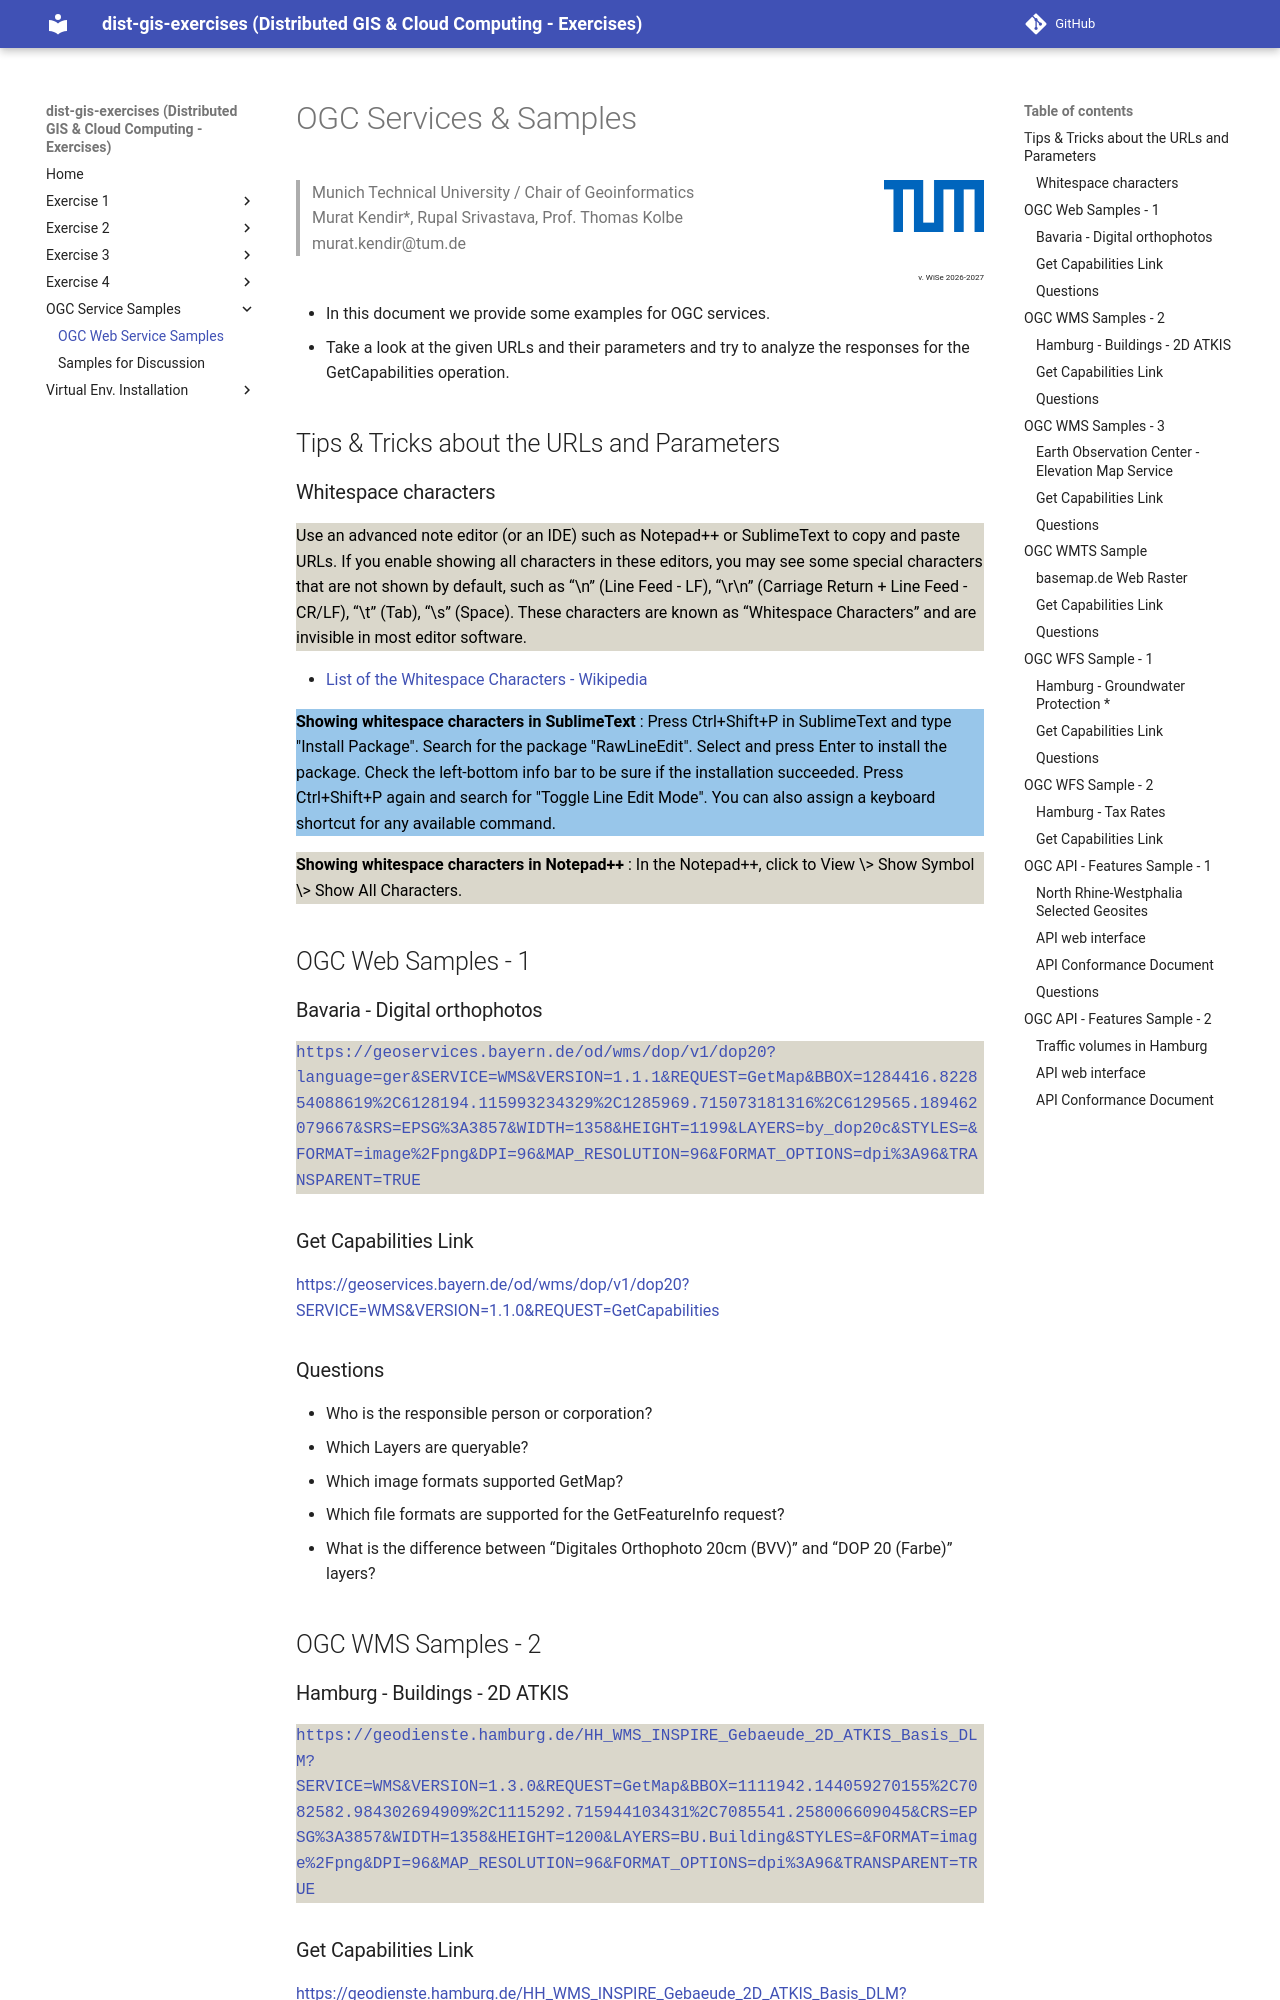

repository: muratkendir/dist-gis-exercises · page: ogc_services_samples/index.html · generator: mkdocs

# OGC Services & Samples

<img align="right" width=100 height=190 src="../images/TUM_Logo_blau_rgb_p.png"/>

<blockquote>
Munich Technical University / Chair of Geoinformatics <br> 
Murat Kendir*, Rupal Srivastava, Prof. Thomas Kolbe <br> 
murat.kendir@tum.de
</blockquote>

<div align="right" style="font-size:0.5em;">v. WiSe 2026-2027</div>


- In this document we provide some examples for OGC services.
- Take a look at the given URLs and their parameters and try to analyze the responses for the GetCapabilities operation.

## Tips & Tricks about the URLs and Parameters

### Whitespace characters

<p style="background-color:#dad7cb;color:#000;"> Use an advanced note editor (or an IDE) such as Notepad++ or SublimeText to copy and paste URLs. If you enable showing all characters in these editors, you may see some special characters that are not shown by default, such as “\n” (Line Feed - LF), “\r\n” (Carriage Return + Line Feed - CR/LF), “\t” (Tab), “\s” (Space). These characters are known as “Whitespace Characters” and are invisible in most editor software.</p>

- [List of the Whitespace Characters - Wikipedia](https://en.wikipedia.org/wiki/Whitespace_character)

<p style="background-color:#98c6ea;color:#000;"><b>Showing whitespace characters in SublimeText</b> : Press Ctrl+Shift+P in SublimeText and type "Install Package". Search for the package "RawLineEdit". Select and press Enter to install the package. Check the left-bottom info bar to be sure if the installation succeeded. Press Ctrl+Shift+P again and search for "Toggle Line Edit Mode". You can also assign a keyboard shortcut for any available command.</p>

<p style="background-color:#dad7cb;color:#000;"> <b>Showing whitespace characters in Notepad++</b> : In the Notepad++, click to View \> Show Symbol \> Show All Characters.</p>

<div class="pagebreak"> </div>

## OGC Web Samples - 1

### Bavaria - Digital orthophotos 

<p style="background-color:#dad7cb;color:#000;font-family:courier;">
<a style="word-wrap:break-word;white-space:pre-wrap;" href="https://geoservices.bayern.de/od/wms/dop/v1/dop20?language=ger&SERVICE=WMS&VERSION=1.1.1&REQUEST=GetMap&BBOX=1284416.822854088619%2C6128194.115993234329%2C1285969.715073181316%2C6129565.189462079667&SRS=EPSG%3A3857&WIDTH=1358&HEIGHT=1199&LAYERS=by_dop20c&STYLES=&FORMAT=image%2Fpng&DPI=96&MAP_RESOLUTION=96&FORMAT_OPTIONS=dpi%3A96&TRANSPARENT=TRUE" target="_blank">https://geoservices.bayern.de/od/wms/dop/v1/dop20?language=ger&SERVICE=WMS&VERSION=1.1.1&REQUEST=GetMap&BBOX=1284416.822854088619%2C6128194.115993234329%2C1285969.715073181316%2C6129565.189462079667&SRS=EPSG%3A3857&WIDTH=1358&HEIGHT=1199&LAYERS=by_dop20c&STYLES=&FORMAT=image%2Fpng&DPI=96&MAP_RESOLUTION=96&FORMAT_OPTIONS=dpi%3A96&TRANSPARENT=TRUE</a></p>

### Get Capabilities Link

<a href="https://geoservices.bayern.de/od/wms/dop/v1/dop20?SERVICE=WMS&VERSION=1.1.0&REQUEST=GetCapabilities" target="_blank">https://geoservices.bayern.de/od/wms/dop/v1/dop20?SERVICE=WMS&VERSION=1.1.0&REQUEST=GetCapabilities</a>

### Questions
- Who is the responsible person or corporation?
- Which Layers are queryable?
- Which image formats supported GetMap?
- Which file formats are supported for the GetFeatureInfo request?
- What is the difference between “Digitales Orthophoto 20cm (BVV)” and “DOP 20 (Farbe)” layers?

<div class="pagebreak"> </div>

## OGC WMS Samples - 2
### Hamburg - Buildings - 2D ATKIS

<p style="background-color:#dad7cb;color:#000;font-family:courier;">
<a style="word-wrap:break-word;white-space:pre-wrap;" href="https://geodienste.hamburg.de/HH_WMS_INSPIRE_Gebaeude_2D_ATKIS_Basis_DLM?SERVICE=WMS&VERSION=1.3.0&REQUEST=GetMap&BBOX=1111942.144059270155%2C7082582.984302694909%2C1115292.715944103431%2C7085541.258006609045&CRS=EPSG%3A3857&WIDTH=1358&HEIGHT=1200&LAYERS=BU.Building&STYLES=&FORMAT=image%2Fpng&DPI=96&MAP_RESOLUTION=96&FORMAT_OPTIONS=dpi%3A96&TRANSPARENT=TRUE" target="_blank">https://geodienste.hamburg.de/HH_WMS_INSPIRE_Gebaeude_2D_ATKIS_Basis_DLM?SERVICE=WMS&VERSION=1.3.0&REQUEST=GetMap&BBOX=1111942.144059270155%2C7082582.984302694909%2C1115292.715944103431%2C7085541.258006609045&CRS=EPSG%3A3857&WIDTH=1358&HEIGHT=1200&LAYERS=BU.Building&STYLES=&FORMAT=image%2Fpng&DPI=96&MAP_RESOLUTION=96&FORMAT_OPTIONS=dpi%3A96&TRANSPARENT=TRUE</a></p>

### Get Capabilities Link

<a href="https://geodienste.hamburg.de/HH_WMS_INSPIRE_Gebaeude_2D_ATKIS_Basis_DLM?SERVICE=WMS&VERSION=1.3.0&REQUEST=GETCAPABILITIES" target="_blank">https://geodienste.hamburg.de/HH_WMS_INSPIRE_Gebaeude_2D_ATKIS_Basis_DLM?SERVICE=WMS&VERSION=1.3.0&REQUEST=GETCAPABILITIES</a>

### Questions
- Is GetLegendGraphic operation supported?
- How many CRS are supported?
- Is the default style of “BU.building” layer defined?

## OGC WMS Samples - 3
